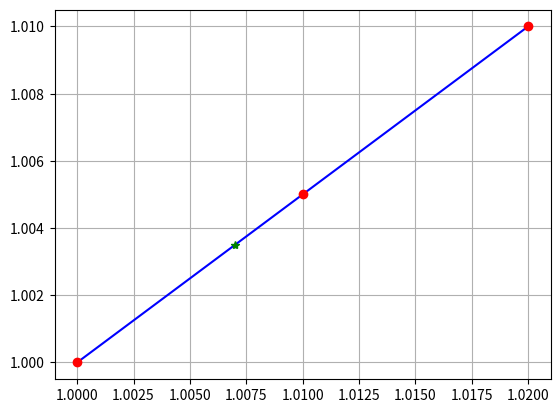

Recreate this plot in Python.
import pandas as pd


class InterpoladorNewton():
    def __init__(self, x, y, grau):
        self.x = x 
        self.y = y 
        self.n = len(x)
        self.grau = grau
    

    def construirTabelaDiferencaDividida(self):
        self.tdd = [[None for _ in range(self.n)] for _ in range(self.n)]
        
        for i in range(self.n):
            self.tdd[i][0] = self.y[i]

        for j in range(1, self.n):
            for i in range(self.n-j):
                self.tdd[i][j] = (self.tdd[i+1][j-1] - self.tdd[i][j-1])/(self.x[i+j] - self.x[i])
        
        return self.tdd
    

    def interpolarEm(self, xp):
        # COMBINANDO A TABELA DE DIFERENÇA DIVIDIDA COM OS (x - xi) → xterm
        __xterm = 1
        yp = self.tdd[0][0] # acumulador que inicia com d0 = f[x0] = primeira diferença dividida

        for ordem in range(1, grau+1):
            __xterm = __xterm*(xp - self.x[ordem-1])
            yp = yp + __xterm*self.tdd[0][ordem]

        return yp
        

    def plotarGraficoPonto(self, xp, yp):
        import matplotlib.pyplot as plt
        import numpy as np
        XsDaCurva = np.arange(self.x[0], self.x[-1], 0.01)
        YsDaCurva = [self.interpolarEm(_xp) for _xp in XsDaCurva]
        plt.plot(XsDaCurva, YsDaCurva, 'b-')
        plt.plot(self.x, self.y, 'ro')
        plt.plot(xp, yp, 'g*')
        plt.grid()
        plt.show()

x = [1, 1.01 , 1.02]
y = [1, 1.005, 1.01]
xp = 1.007
grau = 1
IN = InterpoladorNewton(x, y, grau)
tdd = IN.construirTabelaDiferencaDividida()
# PRINTANDO TABELA DE DIFERENÇA DIVIDIDA
tdd_df = pd.DataFrame(tdd)
print(tdd_df)
print('\n')
yp = IN.interpolarEm(xp)
IN.plotarGraficoPonto(xp, yp)
